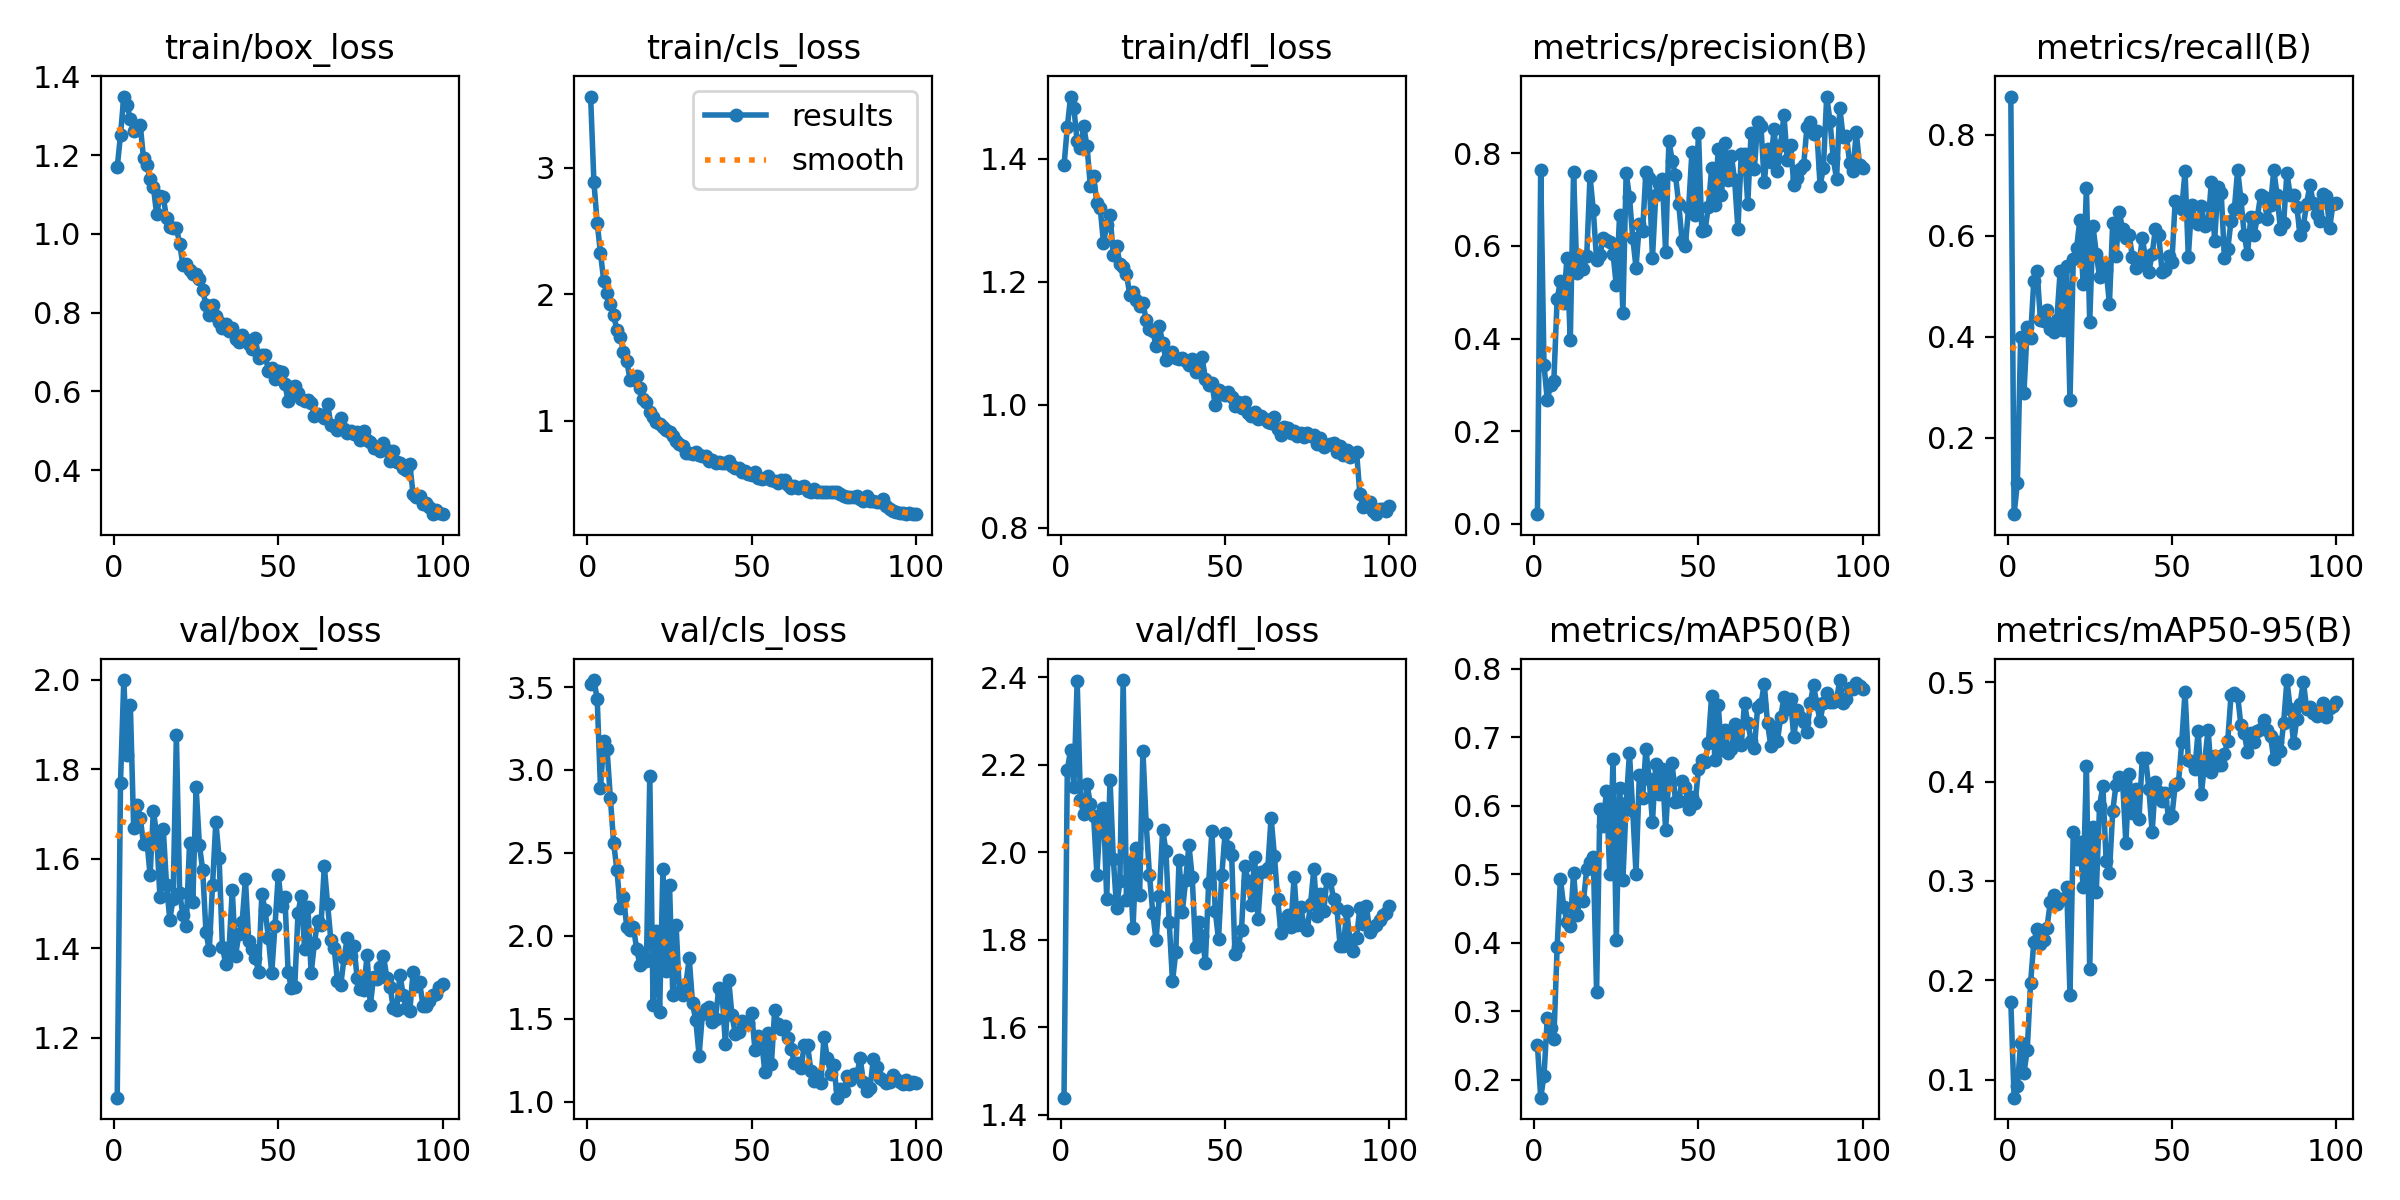

The table this chart was drawn from, first rows:
epoch, time, train/box_loss, train/cls_loss, train/dfl_loss, metrics/precision(B), metrics/recall(B), metrics/mAP50(B), metrics/mAP50-95(B), val/box_loss, val/cls_loss, val/dfl_loss, lr/pg0, lr/pg1, lr/pg2
1, 8.826, 1.169, 3.565, 1.389, 0.02037, 0.8754, 0.2506, 0.1783, 1.067, 3.519, 1.44, 0.0003555, 0.0003555, 0.0003555
2, 16.35, 1.251, 2.891, 1.451, 0.7637, 0.04891, 0.1735, 0.08189, 1.77, 3.542, 2.187, 0.000715, 0.000715, 0.000715
3, 23.81, 1.348, 2.563, 1.501, 0.3423, 0.111, 0.2055, 0.09319, 1.999, 3.429, 2.235, 0.001067, 0.001067, 0.001067
4, 31.28, 1.326, 2.327, 1.482, 0.2671, 0.4002, 0.2896, 0.1373, 1.832, 2.892, 2.149, 0.001078, 0.001078, 0.001078
5, 38.66, 1.291, 2.104, 1.428, 0.2987, 0.2891, 0.2752, 0.107, 1.943, 3.176, 2.392, 0.001067, 0.001067, 0.001067
6, 46.11, 1.261, 2.008, 1.418, 0.309, 0.4193, 0.2594, 0.13, 1.669, 3.124, 2.12, 0.001056, 0.001056, 0.001056
7, 53.55, 1.268, 1.921, 1.452, 0.4854, 0.3981, 0.393, 0.1968, 1.721, 2.832, 2.088, 0.001045, 0.001045, 0.001045
8, 61.03, 1.276, 1.838, 1.42, 0.5234, 0.5112, 0.4926, 0.2389, 1.692, 2.561, 2.156, 0.001034, 0.001034, 0.001034
9, 68.45, 1.191, 1.714, 1.356, 0.4771, 0.5298, 0.4526, 0.2513, 1.633, 2.397, 2.111, 0.001023, 0.001023, 0.001023
10, 75.91, 1.174, 1.663, 1.371, 0.575, 0.4339, 0.4298, 0.2363, 1.643, 2.17, 2.083, 0.001012, 0.001012, 0.001012
11, 83.44, 1.14, 1.546, 1.328, 0.3958, 0.4318, 0.4235, 0.2409, 1.564, 2.232, 1.95, 0.001001, 0.001001, 0.001001
12, 90.92, 1.119, 1.473, 1.32, 0.7596, 0.4537, 0.5021, 0.2531, 1.707, 2.055, 2.08, 0.00099, 0.00099, 0.00099
13, 98.37, 1.05, 1.322, 1.263, 0.5422, 0.4149, 0.44, 0.2784, 1.655, 2.036, 2.102, 0.000979, 0.000979, 0.000979
14, 105.8, 1.095, 1.327, 1.291, 0.5783, 0.409, 0.4638, 0.2854, 1.514, 2.055, 1.894, 0.000968, 0.000968, 0.000968
15, 113.3, 1.094, 1.354, 1.308, 0.5507, 0.4331, 0.4603, 0.2772, 1.668, 1.921, 2.167, 0.000957, 0.000957, 0.000957
16, 120.8, 1.04, 1.259, 1.244, 0.5779, 0.5292, 0.5074, 0.2817, 1.542, 1.825, 1.986, 0.000946, 0.000946, 0.000946
17, 128.3, 1.017, 1.173, 1.258, 0.7508, 0.4132, 0.5179, 0.2815, 1.464, 1.878, 1.872, 0.000935, 0.000935, 0.000935
18, 136, 1.016, 1.15, 1.229, 0.6777, 0.5403, 0.5248, 0.2938, 1.511, 1.851, 1.935, 0.000924, 0.000924, 0.000924
19, 143.6, 1.015, 1.07, 1.223, 0.5691, 0.2743, 0.3279, 0.1855, 1.876, 2.964, 2.394, 0.000913, 0.000913, 0.000913
20, 151, 0.9747, 1.031, 1.212, 0.5802, 0.5532, 0.5949, 0.3489, 1.523, 1.58, 1.891, 0.000902, 0.000902, 0.000902
21, 158.4, 0.9205, 0.9907, 1.179, 0.6171, 0.5748, 0.5705, 0.3218, 1.474, 2.029, 1.978, 0.000891, 0.000891, 0.000891
22, 165.7, 0.9221, 0.9702, 1.183, 0.6137, 0.6312, 0.6214, 0.3389, 1.451, 1.543, 1.828, 0.00088, 0.00088, 0.00088
23, 173.1, 0.9073, 0.949, 1.171, 0.6092, 0.5038, 0.5, 0.2941, 1.634, 2.404, 2.01, 0.000869, 0.000869, 0.000869
24, 180.5, 0.8985, 0.9248, 1.161, 0.583, 0.6953, 0.6684, 0.4154, 1.504, 1.786, 1.902, 0.000858, 0.000858, 0.000858
25, 187.8, 0.8981, 0.9072, 1.165, 0.515, 0.4286, 0.4035, 0.2113, 1.76, 2.308, 2.232, 0.000847, 0.000847, 0.000847
26, 195.2, 0.8846, 0.8811, 1.138, 0.6664, 0.6188, 0.6258, 0.3544, 1.631, 1.644, 2.065, 0.000836, 0.000836, 0.000836
27, 202.6, 0.8575, 0.8364, 1.123, 0.4561, 0.5646, 0.4909, 0.289, 1.575, 2.066, 1.948, 0.000825, 0.000825, 0.000825
28, 210, 0.8192, 0.8162, 1.12, 0.7575, 0.5186, 0.6034, 0.3756, 1.437, 1.663, 1.862, 0.000814, 0.000814, 0.000814
29, 217.3, 0.7936, 0.7987, 1.096, 0.7059, 0.5465, 0.6762, 0.3956, 1.395, 1.643, 1.799, 0.000803, 0.000803, 0.000803
30, 224.7, 0.8196, 0.7459, 1.127, 0.6178, 0.5323, 0.5925, 0.3196, 1.542, 1.712, 1.9, 0.000792, 0.000792, 0.000792
31, 232, 0.7911, 0.742, 1.1, 0.5533, 0.465, 0.5004, 0.3084, 1.683, 1.865, 2.052, 0.000781, 0.000781, 0.000781
32, 239.6, 0.777, 0.7315, 1.073, 0.6482, 0.626, 0.644, 0.3699, 1.602, 1.592, 2.004, 0.00077, 0.00077, 0.00077
33, 247.3, 0.7609, 0.7539, 1.082, 0.6316, 0.5594, 0.6115, 0.397, 1.403, 1.489, 1.841, 0.000759, 0.000759, 0.000759
34, 254.9, 0.772, 0.7289, 1.085, 0.7606, 0.6471, 0.6823, 0.4045, 1.366, 1.278, 1.705, 0.000748, 0.000748, 0.000748
35, 262.6, 0.7534, 0.7223, 1.076, 0.748, 0.6126, 0.6385, 0.4009, 1.396, 1.527, 1.772, 0.000737, 0.000737, 0.000737
36, 270.5, 0.7622, 0.721, 1.075, 0.5746, 0.5959, 0.576, 0.3378, 1.53, 1.561, 1.983, 0.000726, 0.000726, 0.000726
37, 278.3, 0.7328, 0.6815, 1.077, 0.7106, 0.6012, 0.6613, 0.4074, 1.384, 1.57, 1.865, 0.000715, 0.000715, 0.000715
38, 286, 0.7256, 0.6905, 1.071, 0.7349, 0.5584, 0.6163, 0.3679, 1.432, 1.478, 1.936, 0.000704, 0.000704, 0.000704
39, 293.8, 0.7424, 0.6674, 1.064, 0.7454, 0.5369, 0.6533, 0.3924, 1.458, 1.501, 2.017, 0.000693, 0.000693, 0.000693
40, 301.4, 0.7339, 0.6721, 1.074, 0.5873, 0.543, 0.5647, 0.3627, 1.555, 1.684, 1.943, 0.000682, 0.000682, 0.000682
41, 309.4, 0.7216, 0.6614, 1.053, 0.8273, 0.5954, 0.6421, 0.4237, 1.417, 1.649, 1.785, 0.000671, 0.000671, 0.000671
42, 317.1, 0.7076, 0.6612, 1.056, 0.7843, 0.5542, 0.6623, 0.4237, 1.398, 1.344, 1.841, 0.00066, 0.00066, 0.00066
43, 324.8, 0.7361, 0.6759, 1.077, 0.7525, 0.5291, 0.6057, 0.3923, 1.379, 1.735, 1.81, 0.000649, 0.000649, 0.000649
44, 333.7, 0.6855, 0.638, 1.042, 0.6903, 0.5637, 0.6068, 0.3491, 1.347, 1.52, 1.748, 0.000638, 0.000638, 0.000638
45, 341.6, 0.6921, 0.6274, 1.033, 0.6114, 0.614, 0.6355, 0.3999, 1.521, 1.41, 1.93, 0.000627, 0.000627, 0.000627
46, 349.4, 0.6919, 0.6213, 1.035, 0.6004, 0.601, 0.6269, 0.3892, 1.485, 1.419, 2.049, 0.000616, 0.000616, 0.000616
47, 357.4, 0.6527, 0.5924, 0.999, 0.6828, 0.5288, 0.5957, 0.38, 1.423, 1.484, 1.867, 0.0006051, 0.0006051, 0.0006051
48, 365.4, 0.6581, 0.5964, 1.025, 0.8021, 0.5314, 0.6118, 0.3884, 1.345, 1.467, 1.801, 0.0005941, 0.0005941, 0.0005941
49, 373.6, 0.6326, 0.5752, 1.017, 0.6671, 0.5593, 0.6044, 0.3634, 1.451, 1.471, 1.949, 0.0005831, 0.0005831, 0.0005831
50, 381.6, 0.6509, 0.5716, 1.015, 0.845, 0.5483, 0.6531, 0.3651, 1.564, 1.535, 2.044, 0.0005721, 0.0005721, 0.0005721
51, 389.3, 0.6497, 0.591, 1.02, 0.6334, 0.6679, 0.6661, 0.3963, 1.494, 1.31, 2.012, 0.0005611, 0.0005611, 0.0005611
52, 396.8, 0.6197, 0.5465, 1.013, 0.6351, 0.6631, 0.6643, 0.3982, 1.515, 1.394, 1.995, 0.0005501, 0.0005501, 0.0005501
53, 404.1, 0.5747, 0.5362, 0.998, 0.6844, 0.6529, 0.6914, 0.4395, 1.347, 1.372, 1.768, 0.0005391, 0.0005391, 0.0005391
54, 411.5, 0.6122, 0.5456, 1.004, 0.7682, 0.7279, 0.7607, 0.4903, 1.311, 1.176, 1.785, 0.0005281, 0.0005281, 0.0005281
55, 418.9, 0.615, 0.5612, 0.9942, 0.689, 0.5586, 0.6668, 0.4214, 1.313, 1.416, 1.824, 0.0005171, 0.0005171, 0.0005171
56, 426.3, 0.5962, 0.5252, 1.004, 0.8095, 0.6605, 0.7474, 0.4193, 1.479, 1.227, 1.97, 0.0005061, 0.0005061, 0.0005061
57, 434, 0.5805, 0.523, 0.986, 0.7092, 0.6322, 0.6807, 0.413, 1.518, 1.554, 1.934, 0.0004951, 0.0004951, 0.0004951
58, 441.6, 0.5754, 0.5034, 0.9811, 0.8221, 0.6239, 0.7104, 0.4513, 1.399, 1.467, 1.881, 0.0004841, 0.0004841, 0.0004841
59, 449.1, 0.5785, 0.5305, 0.9889, 0.7417, 0.6583, 0.6773, 0.3879, 1.493, 1.437, 1.989, 0.0004731, 0.0004731, 0.0004731
60, 456.5, 0.5699, 0.5311, 0.9761, 0.7949, 0.6184, 0.6833, 0.4209, 1.344, 1.458, 1.847, 0.0004621, 0.0004621, 0.0004621
... 40 more rows
